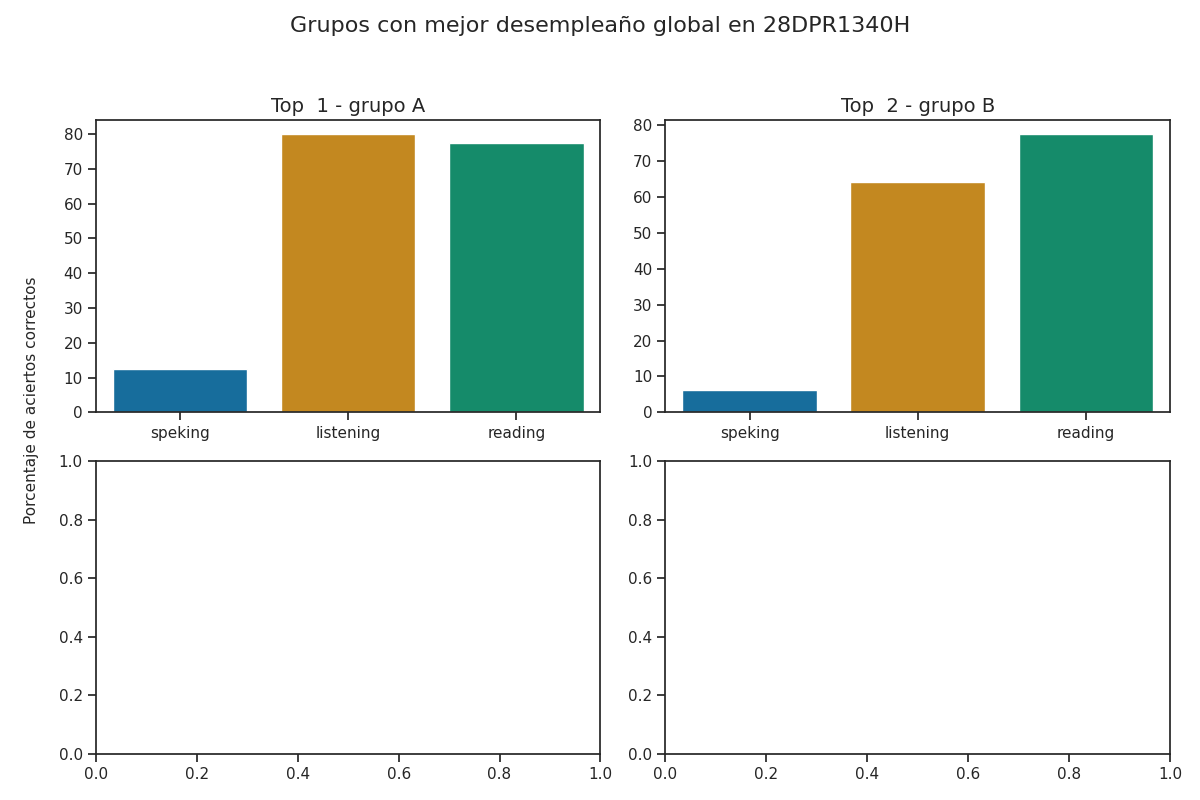

Data behind this chart, as committed beside it:
group, correct_answers_listening, correct_answers_reading_writing, correct_answers_speaking_part_1, correct_answers_speaking_part_2, correct_answers_speaking, reviewer_answers_listening, reviewer_answers_reading_writing, reviewer_answers_speaking_part_1, reviewer_answers_speaking_part_2, qualification_speaking_part_1, qualification_speaking_part_2, qualification_speaking, qualification_listening, qualification_reading, percentage_correct_listening, percentage_correct_reading_writing, percentage_correct_speaking_part_1, percentage_correct_speaking_part_2, percentage_correct_speaking, percentage_correct, Top
A, 20, 31, 1, 1, 1, 10, 10, 2, 1, 1, 1, 1, 5, 4, 80.0, 77.5, 12.5, 12.5, 12.5, 56.67, 1
B, 16, 31, 1, 0, 0, 6, 4, 1, 0, 1, 0, 0, 3, 4, 64.0, 77.5, 12.5, 0.0, 6.25, 49.25, 2
